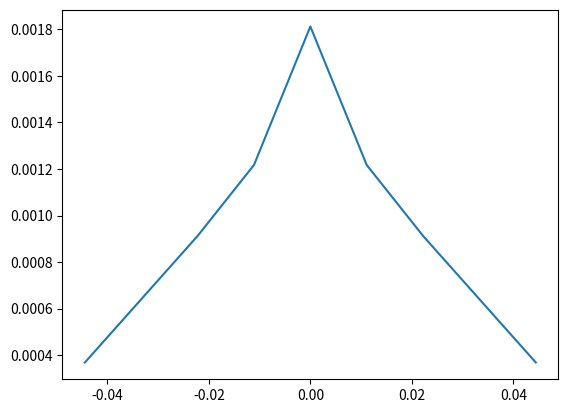

This chart was generated by the following Python code:
# -*- coding: utf-8 -*-
import numpy as np
import matplotlib.pyplot as plt
from scipy.integrate import quad

def G(z,zp,k,a):
    R = np.sqrt((z-zp)**2+a**2)
    return np.exp(-k*R*1j)/(4.*np.pi*R)

def I_K(m,n,w_z,k,a):
    zm1 = w_z[m]
    zm2 = w_z[m+1]
    z = 0.5*(zm1+zm2)
    zn1 = w_z[n]
    zn2 = w_z[n+1]
    # Integrand function
    def I(zp):
        R = np.sqrt((z-zp)**2+a**2)
        Ke = np.exp(-k*R*1j)/(4.*np.pi*R**5)
        Ke*=((1.+1j*k*R)*(2.*R**2-3.*a**2)+(k*a*R)**2)
        return Ke
    def real_func(zp):
        return np.real(I(zp))
    def imag_func(zp):
        return np.imag(I(zp))
    real_I = quad(real_func, zn1, zn2)[0]
    imag_I = quad(imag_func, zn1, zn2)[0]
    return real_I+1j*imag_I
    
# n disc pts 
npts = 10
N = npts-1
# physical properties
eps_0 = 8.8542e-12
mu_0 = 4.0e-7*np.pi
c = np.sqrt(1/(eps_0*mu_0))
# frequency = 100MHz
#f = 10.0e6
Lambda = 1. #c/f
f = c/Lambda
w = 2*np.pi*f
k = 2.*np.pi/Lambda
print("C = {} m/s, Lambda = {} m".format(c,Lambda))
# wire radius
a = 0.005*Lambda
# Antenna height
h = 0.1*Lambda
# discretization segments
w_z = np.linspace(-0.5*h,0.5*h,npts)

c_z = 0.5*(w_z[1:]+w_z[:-1])

# build impedance matrix
Z = np.zeros((N,N), dtype="complex")
for m in range(N):
    for n in range(N):
        Z[m,n] = I_K(m,n,w_z,k,a)

# build RHS
V = np.zeros(N, dtype="complex")
i_source = int(npts/2-1)
print(i_source)
dz = w_z[i_source+1]-w_z[i_source]
V[i_source] = -1j*w*eps_0/dz

I = np.linalg.solve(Z,V)
print(I)

I_abs = np.absolute(I)
plt.plot(c_z,I_abs)
plt.show()

Iin = I[i_source]
Z = 1./Iin
Zth = 20.*np.pi**2*(h/Lambda)**2
print("Iin = {} A, Zin= {} Ohms".format(Iin,Z))
print(Zth)